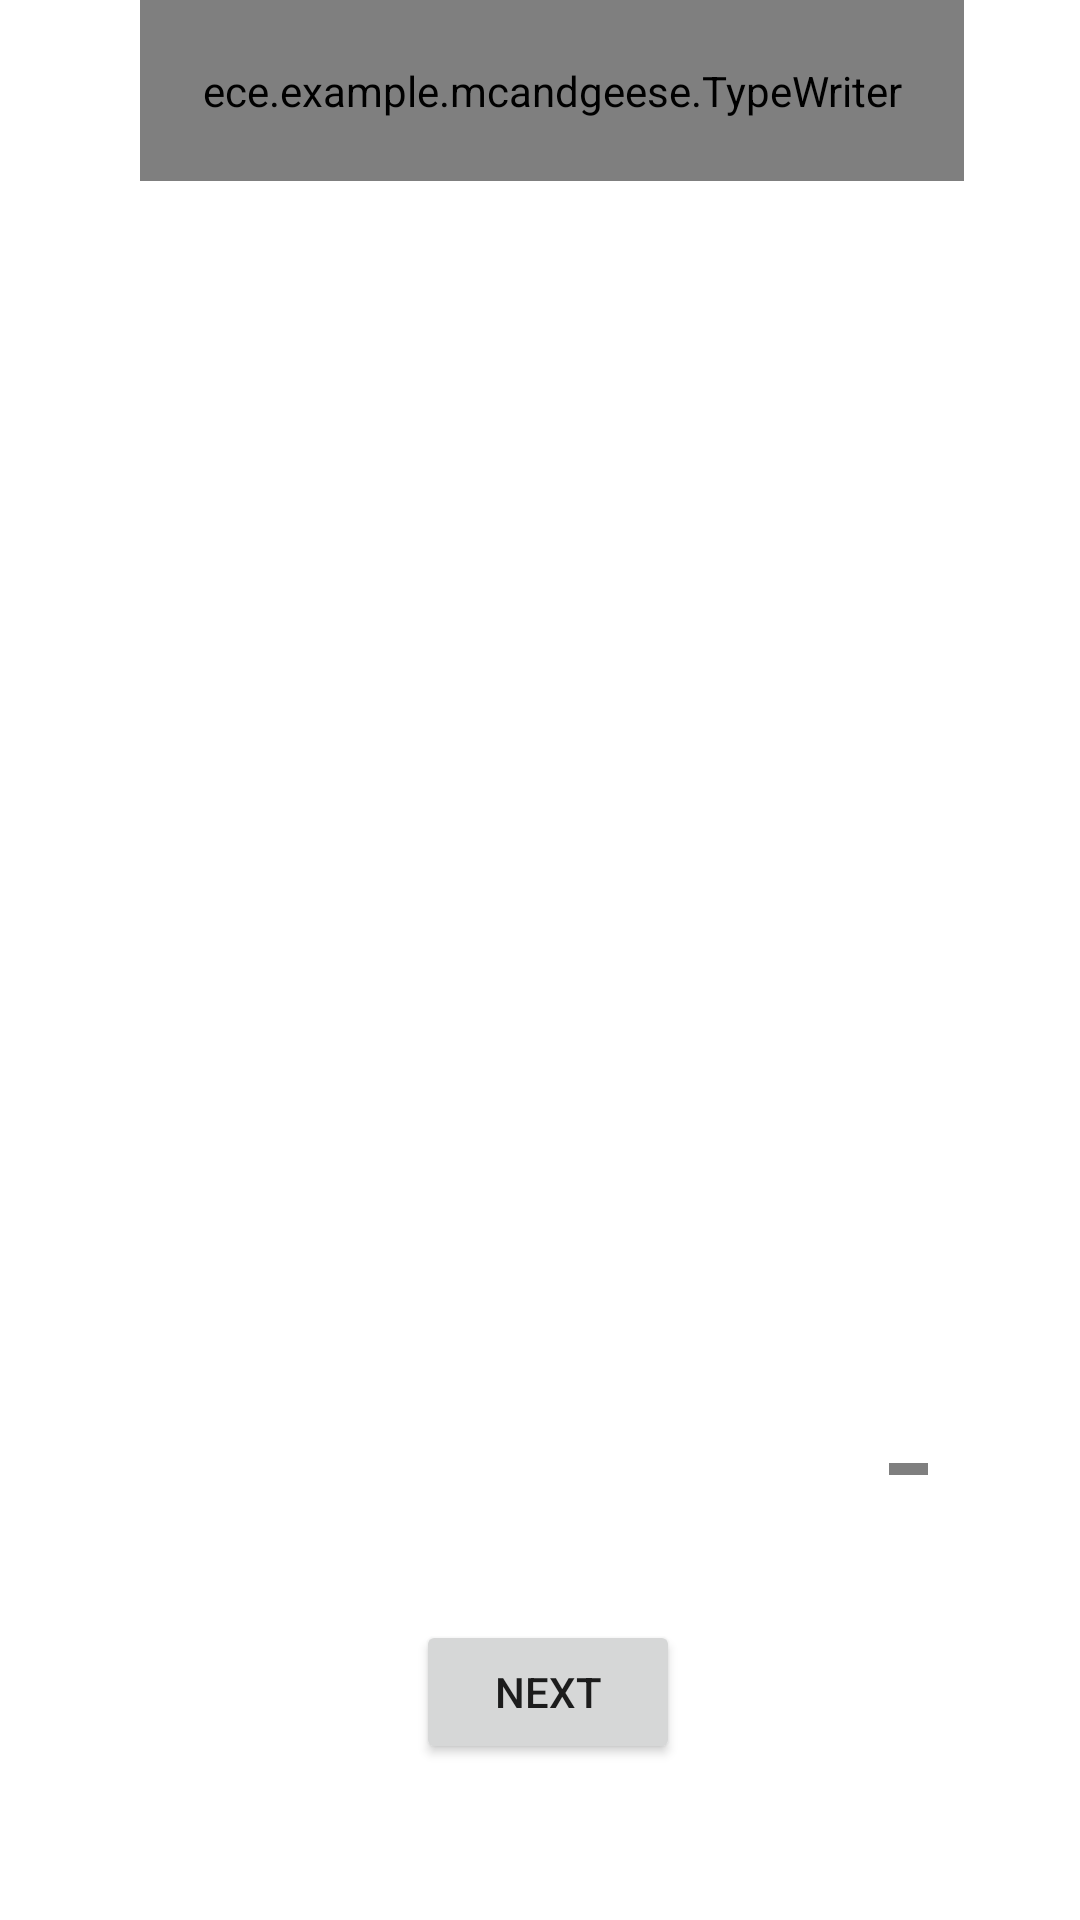

This screen was rendered from an Android layout file. Write that file and the resources it references.
<!-- AndroidManifest.xml: application theme Theme.Mcandgeese -->
<!-- res/layout/monster_transition_screen.xml -->
<?xml version="1.0" encoding="utf-8"?>
<androidx.constraintlayout.widget.ConstraintLayout xmlns:android="http://schemas.android.com/apk/res/android"
    xmlns:app="http://schemas.android.com/apk/res-auto"
    xmlns:tools="http://schemas.android.com/tools"
    android:layout_width="match_parent"
    android:layout_height="match_parent">

    <VideoView
        android:id="@+id/soundCutscene"
        android:layout_width="13dp"
        android:layout_height="4dp"
        android:accessibilityLiveRegion="polite"
        android:visibility="visible"
        app:layout_constraintBottom_toBottomOf="parent"
        app:layout_constraintEnd_toEndOf="parent"
        app:layout_constraintHorizontal_bias="0.854"
        app:layout_constraintStart_toStartOf="parent"
        app:layout_constraintTop_toTopOf="parent"
        app:layout_constraintVertical_bias="0.767"
        tools:srcCompat="@tools:sample/backgrounds/scenic"
        tools:visibility="visible" />

    <ImageView
        android:id="@+id/monsterImage"
        android:layout_width="295dp"
        android:layout_height="380dp"
        app:layout_constraintBottom_toBottomOf="parent"
        app:layout_constraintEnd_toEndOf="parent"
        app:layout_constraintStart_toStartOf="parent"
        app:layout_constraintTop_toTopOf="parent"
        app:layout_constraintVertical_bias="0.829"
        tools:srcCompat="@tools:sample/backgrounds/scenic" />

    <Button
        android:id="@+id/skip2"
        android:layout_width="wrap_content"
        android:layout_height="wrap_content"
        android:onClick="monsterToBattleScreen"
        android:text="Next"
        app:layout_constraintBottom_toBottomOf="parent"
        app:layout_constraintEnd_toEndOf="parent"
        app:layout_constraintHorizontal_bias="0.51"
        app:layout_constraintStart_toStartOf="parent"
        app:layout_constraintTop_toTopOf="parent"
        app:layout_constraintVertical_bias="0.912" />

    <ece.example.mcandgeese.TypeWriter
        android:id="@+id/animatedtyping2"
        android:layout_width="wrap_content"
        android:layout_height="wrap_content"
        android:layout_marginTop="33dp"
        android:padding="10pt"
        android:text="Test"
        android:textSize="18sp"
        app:layout_constraintBottom_toTopOf="@+id/constraintLayout"
        app:layout_constraintEnd_toEndOf="parent"
        app:layout_constraintHorizontal_bias="0.548"
        app:layout_constraintStart_toStartOf="parent"
        app:layout_constraintTop_toBottomOf="@+id/transitionvideo" />

</androidx.constraintlayout.widget.ConstraintLayout>
<!-- resources referenced by this layout -->
<resources>
  <style name="Theme.Mcandgeese" parent="Theme.MaterialComponents.DayNight.DarkActionBar">
          
          <item name="colorPrimary">@color/purple_500</item>
          <item name="colorPrimaryVariant">@color/purple_700</item>
          <item name="colorOnPrimary">@color/white</item>
          
          <item name="colorSecondary">@color/teal_200</item>
          <item name="colorSecondaryVariant">@color/teal_700</item>
          <item name="colorOnSecondary">@color/black</item>
          
          <item name="android:statusBarColor" tools:targetApi="l">?attr/colorPrimaryVariant</item>
          
      </style>
  <color name="purple_500">#FF6200EE</color>
  <color name="purple_700">#FF3700B3</color>
  <color name="white">#FFFFFFFF</color>
  <color name="teal_200">#FF03DAC5</color>
  <color name="teal_700">#FF018786</color>
  <color name="black">#FF000000</color>
</resources>
